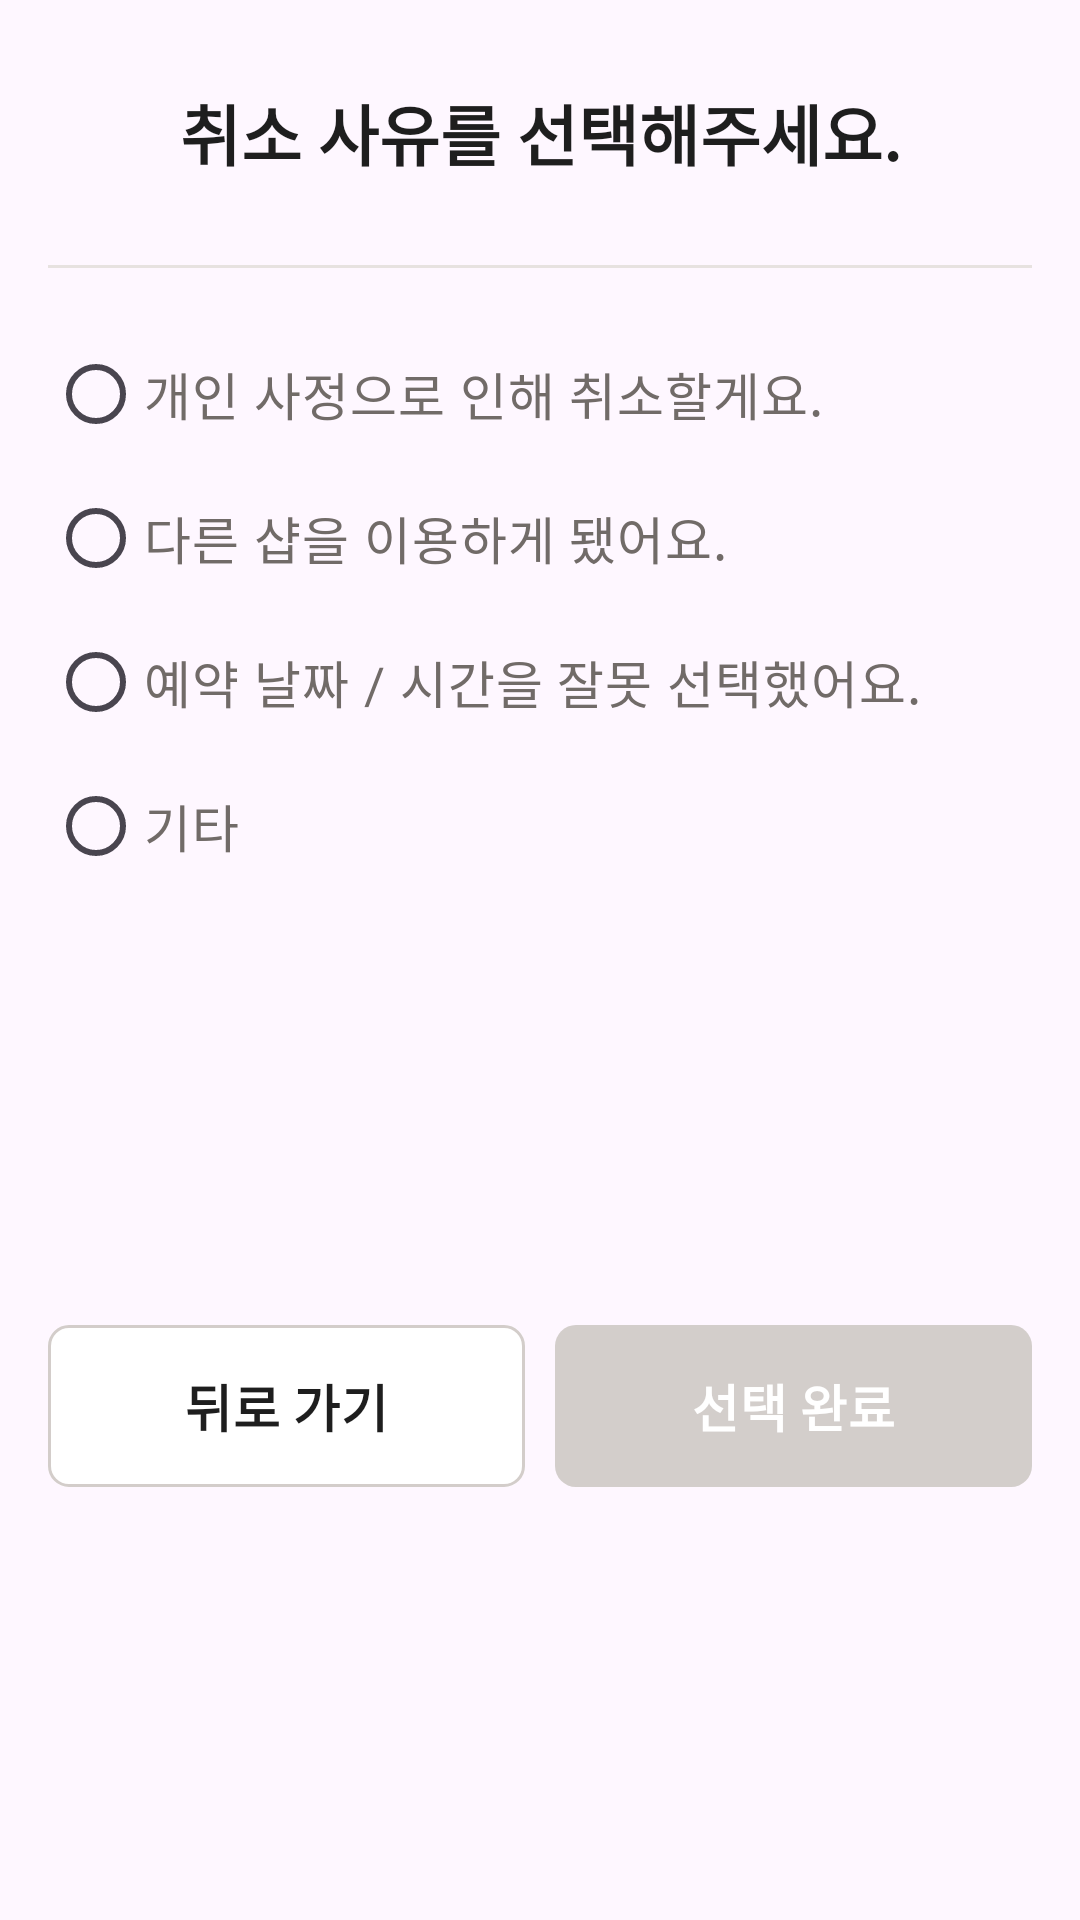

Android layout source for this screen:
<!-- AndroidManifest.xml: application theme Theme.NailNail -->
<!-- res/layout/bottom_sheet_reservation_cancel_reason.xml -->
<?xml version="1.0" encoding="utf-8"?>
<androidx.constraintlayout.widget.ConstraintLayout
    xmlns:android="http://schemas.android.com/apk/res/android"
    xmlns:app="http://schemas.android.com/apk/res-auto"
    android:id="@+id/cancel_reason_bottom_sheet_root"
    android:layout_width="match_parent"
    android:layout_height="400dp"
    android:background="@drawable/bg_reservation_bottom_sheet"
    android:paddingStart="16dp"
    android:paddingTop="28dp"
    android:paddingEnd="16dp"
    android:paddingBottom="20dp">

    <TextView
        android:id="@+id/tv_cancel_reason_title"
        android:layout_width="wrap_content"
        android:layout_height="wrap_content"
        android:text="취소 사유를 선택해주세요."
        android:textColor="#1E1E1E"
        android:textSize="22sp"
        android:textStyle="bold"
        app:layout_constraintEnd_toEndOf="parent"
        app:layout_constraintStart_toStartOf="parent"
        app:layout_constraintTop_toTopOf="parent" />

    <View
        android:id="@+id/view_cancel_reason_divider"
        android:layout_width="0dp"
        android:layout_height="1dp"
        android:layout_marginTop="28dp"
        android:background="#E7E2E0"
        app:layout_constraintEnd_toEndOf="parent"
        app:layout_constraintStart_toStartOf="parent"
        app:layout_constraintTop_toBottomOf="@id/tv_cancel_reason_title" />

    <RadioGroup
        android:id="@+id/group_cancel_reason"
        android:layout_width="0dp"
        android:layout_height="wrap_content"
        android:layout_marginTop="18dp"
        android:orientation="vertical"
        app:layout_constraintEnd_toEndOf="parent"
        app:layout_constraintStart_toStartOf="parent"
        app:layout_constraintTop_toBottomOf="@id/view_cancel_reason_divider">

        <RadioButton
            android:id="@+id/radio_cancel_personal"
            android:layout_width="match_parent"
            android:layout_height="48dp"
            android:buttonTint="#DED9D6"
            android:gravity="center_vertical"
            android:paddingStart="0dp"
            android:text="개인 사정으로 인해 취소할게요."
            android:textColor="#716B68"
            android:textSize="17sp" />

        <RadioButton
            android:id="@+id/radio_cancel_other_shop"
            android:layout_width="match_parent"
            android:layout_height="48dp"
            android:buttonTint="#DED9D6"
            android:gravity="center_vertical"
            android:paddingStart="0dp"
            android:text="다른 샵을 이용하게 됐어요."
            android:textColor="#716B68"
            android:textSize="17sp" />

        <RadioButton
            android:id="@+id/radio_cancel_wrong_datetime"
            android:layout_width="match_parent"
            android:layout_height="48dp"
            android:buttonTint="#DED9D6"
            android:gravity="center_vertical"
            android:paddingStart="0dp"
            android:text="예약 날짜 / 시간을 잘못 선택했어요."
            android:textColor="#716B68"
            android:textSize="17sp" />

        <RadioButton
            android:id="@+id/radio_cancel_other"
            android:layout_width="match_parent"
            android:layout_height="48dp"
            android:buttonTint="#DED9D6"
            android:gravity="center_vertical"
            android:paddingStart="0dp"
            android:text="기타"
            android:textColor="#716B68"
            android:textSize="17sp" />

    </RadioGroup>

    <LinearLayout
        android:id="@+id/layout_cancel_reason_buttons"
        android:layout_width="0dp"
        android:layout_height="54dp"
        android:layout_marginTop="18dp"
        android:orientation="horizontal"
        app:layout_constraintBottom_toBottomOf="parent"
        app:layout_constraintEnd_toEndOf="parent"
        app:layout_constraintStart_toStartOf="parent"
        app:layout_constraintTop_toBottomOf="@id/group_cancel_reason">

        <com.google.android.material.button.MaterialButton
            android:id="@+id/btn_cancel_reason_back"
            android:layout_width="0dp"
            android:layout_height="match_parent"
            android:layout_marginEnd="5dp"
            android:layout_weight="1"
            android:insetTop="0dp"
            android:insetBottom="0dp"
            android:minWidth="0dp"
            android:minHeight="0dp"
            android:text="뒤로 가기"
            android:textAllCaps="false"
            android:textColor="#1E1E1E"
            android:textSize="17sp"
            android:textStyle="bold"
            app:backgroundTint="#FFFFFF"
            app:cornerRadius="7dp"
            app:strokeColor="#D3CDCA"
            app:strokeWidth="1dp" />

        <com.google.android.material.button.MaterialButton
            android:id="@+id/btn_cancel_reason_complete"
            android:layout_width="0dp"
            android:layout_height="match_parent"
            android:layout_marginStart="5dp"
            android:layout_weight="1"
            android:enabled="false"
            android:insetTop="0dp"
            android:insetBottom="0dp"
            android:minWidth="0dp"
            android:minHeight="0dp"
            android:text="선택 완료"
            android:textAllCaps="false"
            android:textColor="#FFFFFF"
            android:textSize="17sp"
            android:textStyle="bold"
            app:backgroundTint="#D3CECB"
            app:cornerRadius="7dp" />

    </LinearLayout>

</androidx.constraintlayout.widget.ConstraintLayout>
<!-- resources referenced by this layout -->
<resources>
  <style name="Theme.NailNail" parent="Base.Theme.NailNail" />
  <style name="Base.Theme.NailNail" parent="Theme.Material3.DayNight.NoActionBar" />
</resources>
